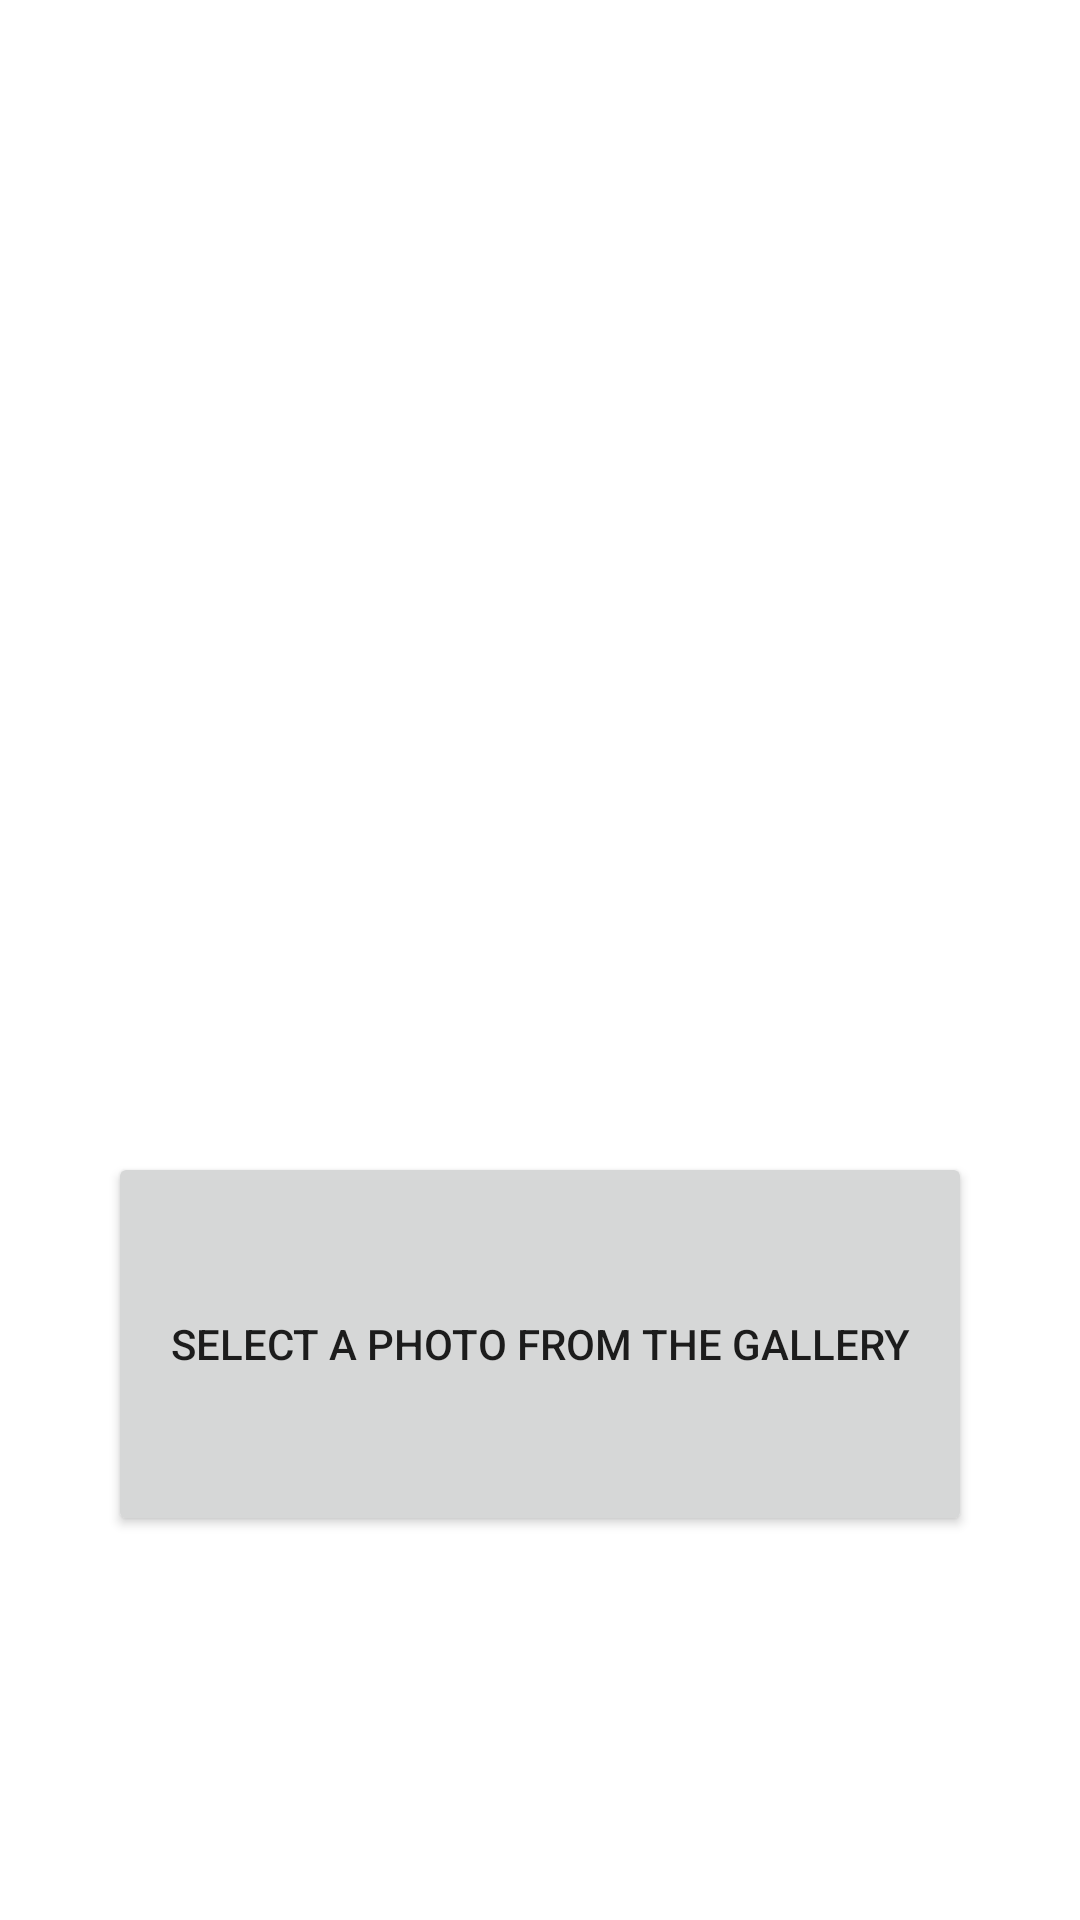

The Android layout XML behind this screen, and the referenced resources:
<!-- AndroidManifest.xml: application theme Theme.AlphaVersion1 -->
<!-- res/layout/activity_upload_gallery.xml -->
<?xml version="1.0" encoding="utf-8"?>
<LinearLayout xmlns:android="http://schemas.android.com/apk/res/android"
    xmlns:app="http://schemas.android.com/apk/res-auto"
    xmlns:tools="http://schemas.android.com/tools"
    android:layout_width="match_parent"
    android:layout_height="match_parent"
    tools:context=".UploadGallery">

    <Space
        android:layout_width="0dp"
        android:layout_height="match_parent"
        android:layout_weight="10" />

    <LinearLayout
        android:layout_width="0dp"
        android:layout_height="match_parent"
        android:layout_weight="80"
        android:orientation="vertical">

        <Space
            android:layout_width="match_parent"
            android:layout_height="0dp"
            android:layout_weight="20" />

        <ImageView
            android:id="@+id/iv"
            android:layout_width="match_parent"
            android:layout_height="0dp"
            android:layout_weight="20"
            tools:srcCompat="@tools:sample/avatars" />

        <Space
            android:layout_width="match_parent"
            android:layout_height="0dp"
            android:layout_weight="20" />

        <Button
            android:id="@+id/btn1"
            android:layout_width="match_parent"
            android:layout_height="0dp"
            android:layout_weight="20"
            android:text="Select a photo from the gallery" />

        <Space
            android:layout_width="match_parent"
            android:layout_height="0dp"
            android:layout_weight="20" />
    </LinearLayout>

    <Space
        android:layout_width="0dp"
        android:layout_height="match_parent"
        android:layout_weight="10" />
</LinearLayout>
<!-- resources referenced by this layout -->
<resources>
  <style name="Theme.AlphaVersion1" parent="Theme.MaterialComponents.DayNight.DarkActionBar">
          
          <item name="colorPrimary">@color/purple_500</item>
          <item name="colorPrimaryVariant">@color/purple_700</item>
          <item name="colorOnPrimary">@color/white</item>
          
          <item name="colorSecondary">@color/teal_200</item>
          <item name="colorSecondaryVariant">@color/teal_700</item>
          <item name="colorOnSecondary">@color/black</item>
          
          <item name="android:statusBarColor">?attr/colorPrimaryVariant</item>
          
      </style>
  <!-- not gathered from this repository: default colours our renderer supplied (Android Studio template values) -->
  <color name="purple_500">#FF6200EE</color>
  <color name="purple_700">#FF3700B3</color>
  <color name="teal_200">#FF03DAC5</color>
  <color name="teal_700">#FF018786</color>
  <color name="black">#FF000000</color>
  <color name="white">#FFFFFFFF</color>
</resources>
